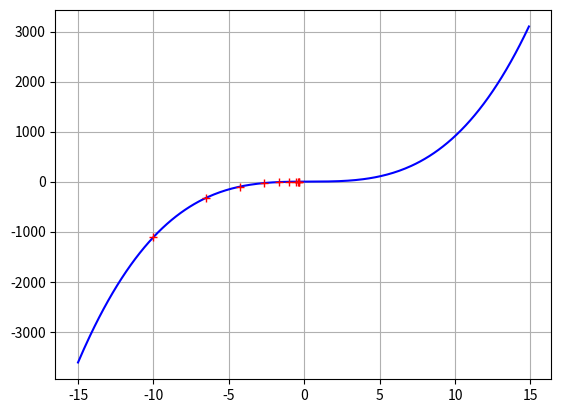

This figure's Python source:
#!/Users/<user>/miniforge3/envs/math/bin/python3

"""

[redacted]
    *IMPLEMENTATION OF NEWTON-RAPHSON METHOD.
    *ROOT-FINDING ALGORITHM.

"""


import numpy as np
import matplotlib.pyplot as plt


def newton_raphson(f=None, df=None, x0=0, error_rate=10e-3, num_steps=10, plot=True, plot_range=[-10,10]):
    if f is None or df is None:
        print('INVALID INPUT.')
        return

    history = [x0]
    x = x0

    for step in range(num_steps):
        if f(x) == 0:
            print(f'Exact solution: {x}')
            break

        x = x-f(x)/df(x)
        history.append(x)

        if np.abs(f(x)) <= error_rate:
            print(f'x = {x} with error rate = {error_rate}')
            break

    if plot:
        pts = np.arange(plot_range[0], plot_range[1], 0.1)
        plt.grid()
        plt.plot(pts, f(pts), 'b')
        history = np.array(history)
        plt.plot(history, f(history), 'r+')
        plt.show()

    return x


""" INPUT FUNCTIONS """
f = lambda x : x**3 - x**2 + x + 0.5
df = lambda x : 3*(x**2) - 2*x + 1

root = newton_raphson(
    f,
    df,
    x0=-10,
    error_rate=10e-5,
    num_steps=20,
    plot=True,
    plot_range=[-15,15]
)
print(f'ROOT = {root}')
